Dataset: overlays (GitHub, Paras-so/Rice-leaf-disease-predictor). Classes: bacterial leaf blight, brown spot, healthy, leaf blast, leaf scald, narrow brown spot.

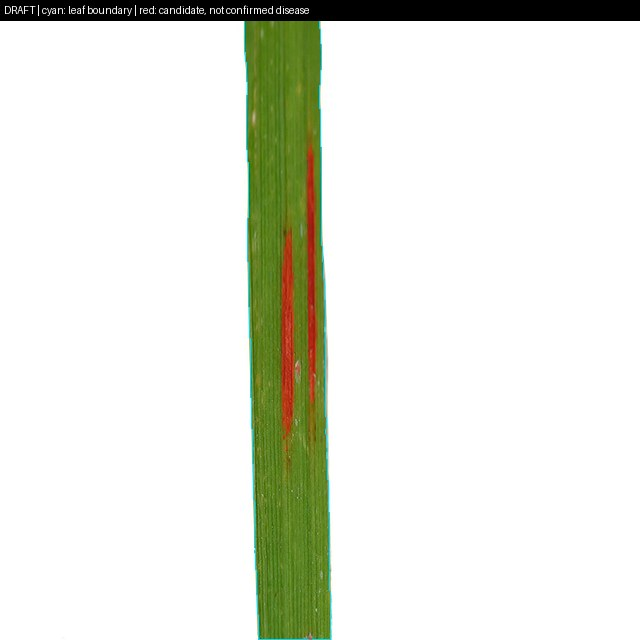
Label: narrow brown spot

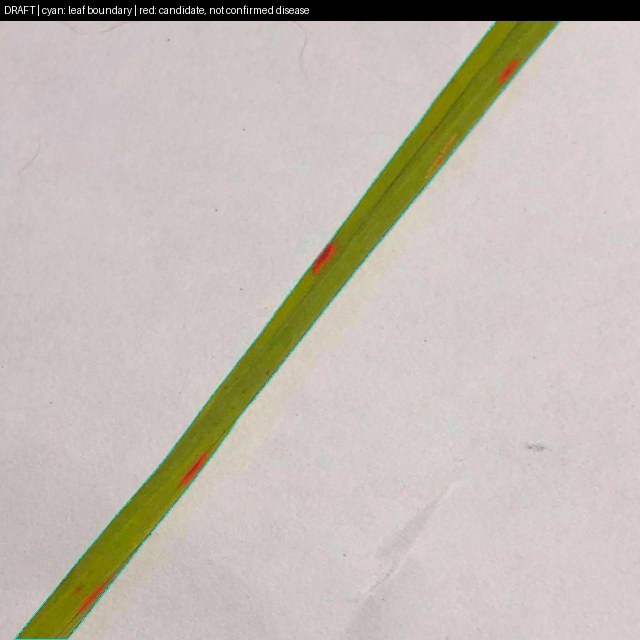
Label: brown spot

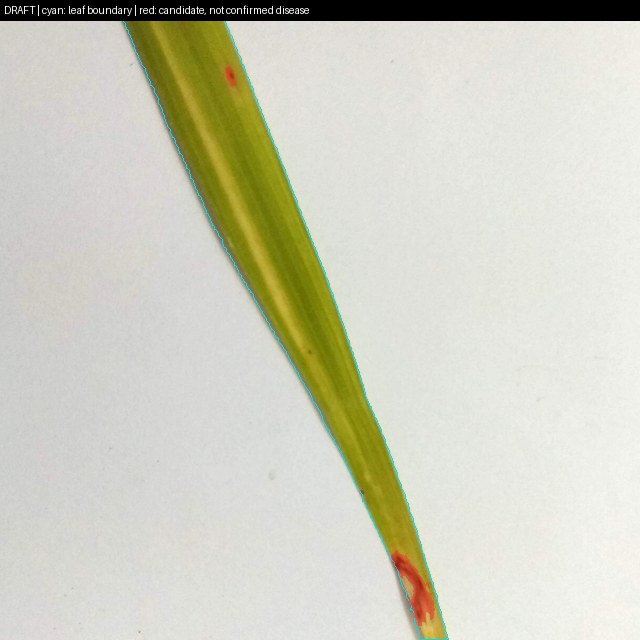
Label: leaf blast

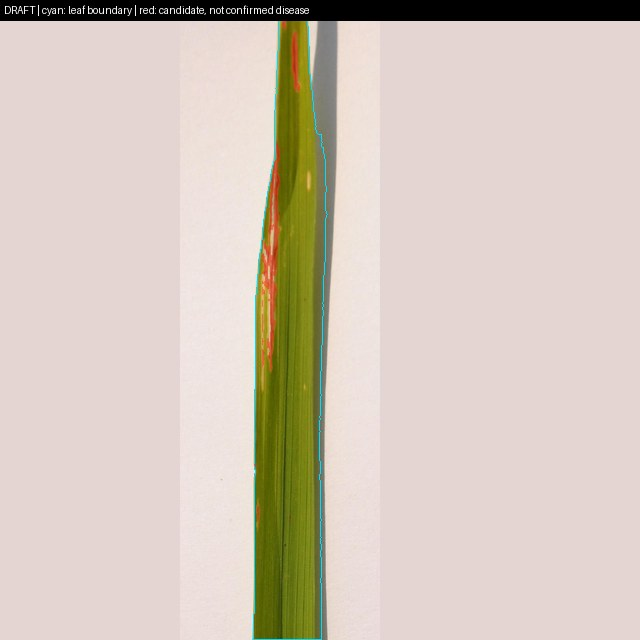
Label: bacterial leaf blight

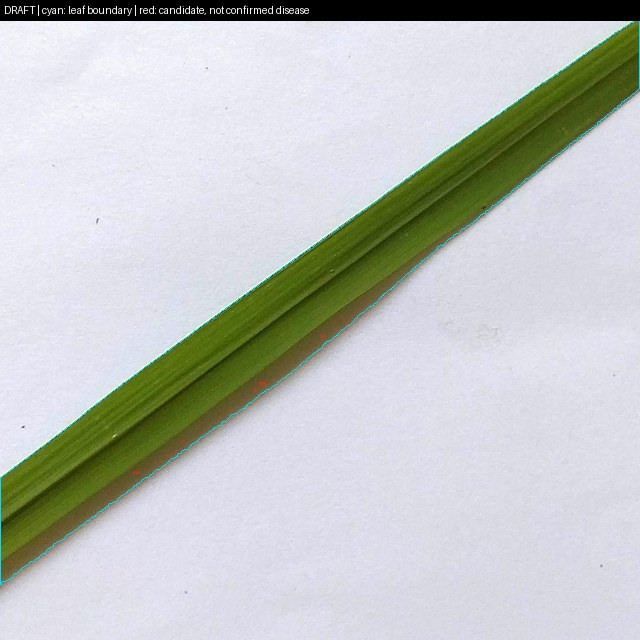
Label: healthy

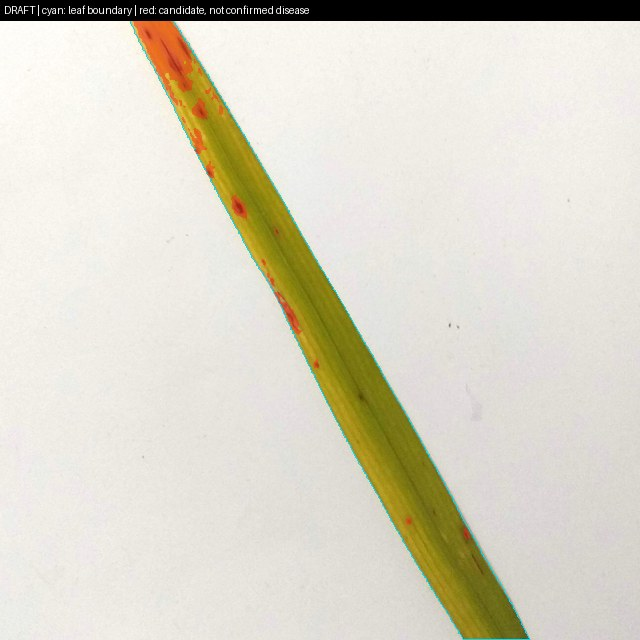
Label: brown spot
